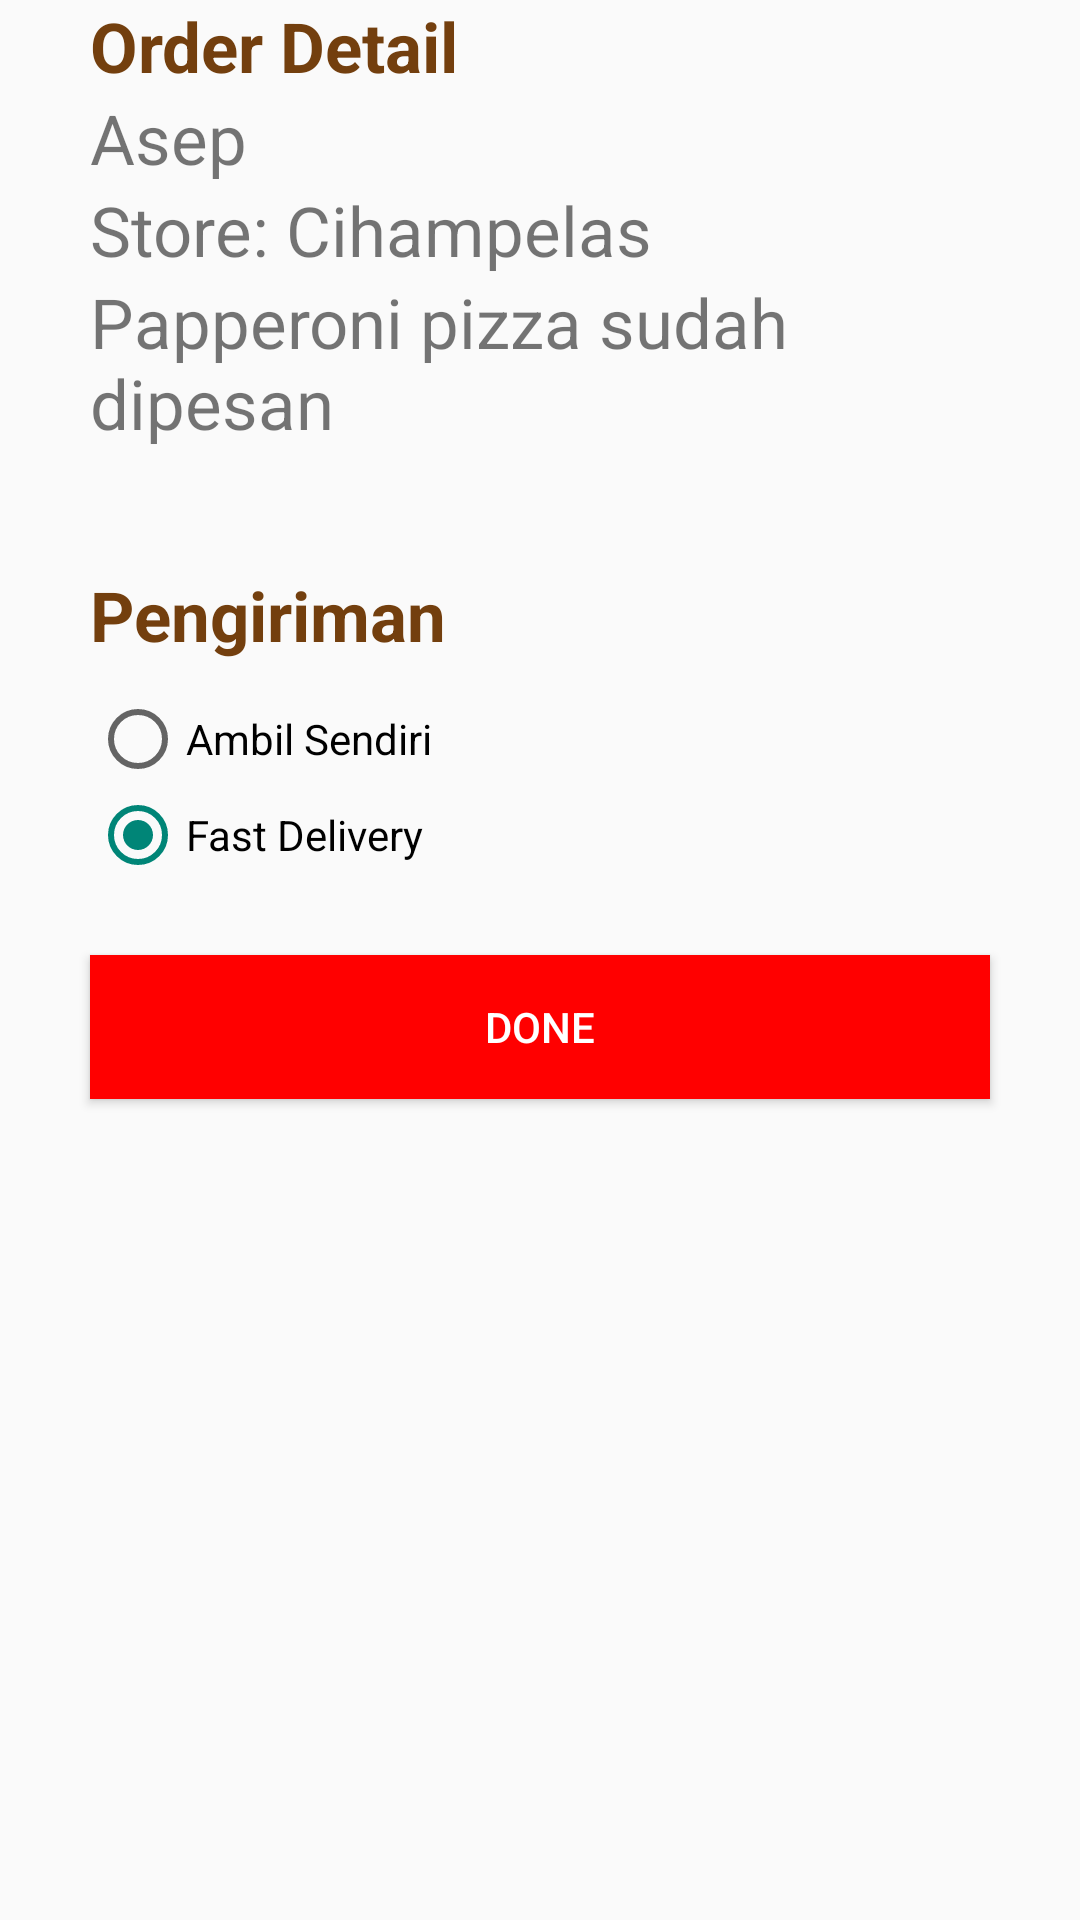

Write the Android layout XML for this screen, with the resource values it uses.
<!-- AndroidManifest.xml: application theme Theme.UTS -->
<!-- res/layout/activity_main5.xml -->
<?xml version="1.0" encoding="utf-8"?>
<androidx.constraintlayout.widget.ConstraintLayout xmlns:android="http://schemas.android.com/apk/res/android"
    xmlns:app="http://schemas.android.com/apk/res-auto"
    xmlns:tools="http://schemas.android.com/tools"
    android:layout_width="match_parent"
    android:layout_height="match_parent"
    tools:context=".MainActivity5">
    <TextView
        android:id="@+id/store5"
        android:layout_width="match_parent"
        android:layout_height="wrap_content"
        android:layout_marginTop="40dp"
        android:layout_marginStart="30dp"
        android:text="Order Detail"
        android:textSize="23dp"
        android:textStyle="bold"
        android:textColor="#733F0E"
        android:layout_marginEnd="30dp"
        app:layout_constraintStart_toStartOf="parent"
        app:layout_constraintRight_toLeftOf="parent"
        tools:ignore="MissingConstraints" />
    <TextView
        android:id="@+id/namaa"
        android:layout_width="match_parent"
        android:layout_height="wrap_content"
        android:layout_marginStart="30dp"
        android:text="Asep"
        android:textSize="23dp"
        android:layout_marginEnd="30dp"
        app:layout_constraintStart_toStartOf="parent"
        app:layout_constraintTop_toBottomOf="@+id/store5" />
    <TextView
        android:id="@+id/ciham"
        android:layout_width="match_parent"
        android:layout_height="wrap_content"
        android:layout_marginStart="30dp"
        android:text="Store: Cihampelas"
        android:textSize="23dp"
        android:layout_marginEnd="30dp"
        app:layout_constraintStart_toStartOf="parent"
        app:layout_constraintTop_toBottomOf="@+id/namaa" />
    <TextView
        android:id="@+id/pesanan"
        android:layout_width="match_parent"
        android:layout_height="wrap_content"
        android:layout_marginStart="30dp"
        android:text="Papperoni pizza sudah dipesan"
        android:textSize="23dp"
        android:layout_marginEnd="30dp"
        app:layout_constraintStart_toStartOf="parent"
        app:layout_constraintTop_toBottomOf="@+id/ciham" />

    <TextView
        android:id="@+id/kirim"
        android:layout_width="match_parent"
        android:layout_height="wrap_content"
        android:layout_marginTop="40dp"
        android:layout_marginStart="30dp"
        android:text="Pengiriman"
        android:textSize="23dp"
        android:textStyle="bold"
        android:textColor="#733F0E"
        android:layout_marginEnd="30dp"
        app:layout_constraintStart_toStartOf="parent"
        app:layout_constraintTop_toBottomOf="@+id/pesanan" />
    <RadioGroup
        android:id="@+id/radio"
        android:layout_width="match_parent"
        android:layout_height="wrap_content"
        android:layout_marginTop="10dp"
        android:layout_marginStart="30dp"
        android:layout_marginEnd="30dp"
        android:orientation="vertical"
        app:layout_constraintStart_toStartOf="parent"
        app:layout_constraintTop_toBottomOf="@id/kirim">

        <RadioButton
            android:id="@+id/sendiri"
            android:layout_width="wrap_content"
            android:layout_height="wrap_content"
            android:onClick="onRadioButtonClicked"
            android:text="Ambil Sendiri" />

        <RadioButton
            android:id="@+id/fastdeliv"
            android:layout_width="wrap_content"
            android:layout_height="wrap_content"
            android:checked="true"
            android:onClick="onRadioButtonClicked"
            android:text="Fast Delivery" />

    </RadioGroup>

    <Button
        android:id="@+id/menus"
        android:layout_width="match_parent"
        android:layout_height="wrap_content"
        android:layout_marginStart="30dp"
        android:layout_marginEnd="30dp"
        android:layout_marginTop="24dp"
        android:background="#FF0000"
        android:text="Done"
        android:textColor="#FFFFFF"
        app:layout_constraintStart_toStartOf="parent"
        app:layout_constraintTop_toBottomOf="@+id/radio"
        />

</androidx.constraintlayout.widget.ConstraintLayout>
<!-- resources referenced by this layout -->
<resources>
  <style name="Theme.UTS" parent="Theme.AppCompat.Light.NoActionBar">
          
          <item name="colorPrimary">@color/purple_500</item>
          <item name="colorPrimaryVariant">@color/purple_700</item>
          <item name="colorOnPrimary">@color/white</item>
          
          <item name="colorSecondary">@color/teal_200</item>
          <item name="colorSecondaryVariant">@color/teal_700</item>
          <item name="colorOnSecondary">@color/black</item>
          
          <item name="android:statusBarColor" tools:targetApi="l">?attr/colorPrimaryVariant</item>
          
      </style>
  <!-- not gathered from this repository: default colours our renderer supplied (Android Studio template values) -->
  <color name="purple_500">#FF6200EE</color>
  <color name="purple_700">#FF3700B3</color>
  <color name="teal_200">#FF03DAC5</color>
  <color name="teal_700">#FF018786</color>
  <color name="black">#FF000000</color>
  <color name="white">#FFFFFFFF</color>
</resources>
